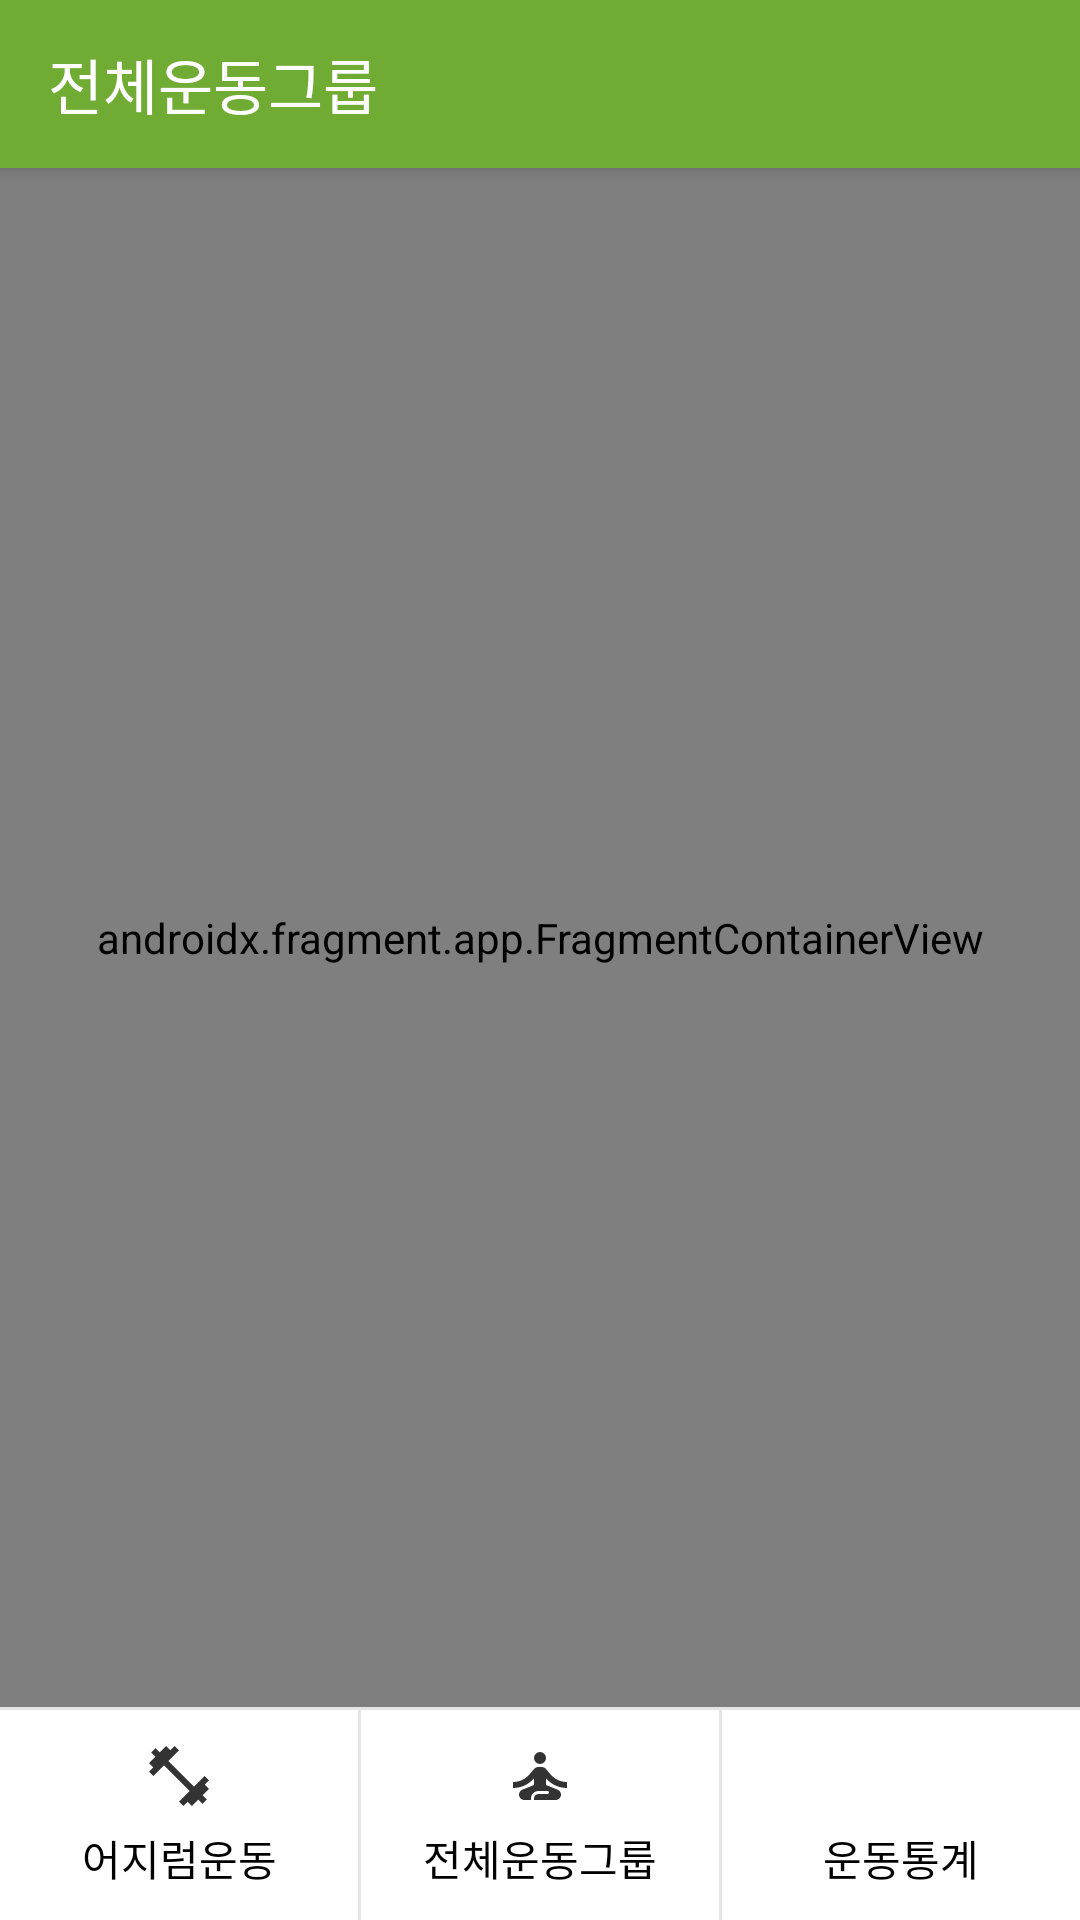

The Android layout XML behind this screen, and the referenced resources:
<!-- AndroidManifest.xml: application theme Theme.Health_exercise -->
<!-- res/layout/app_bar_main.xml -->
<?xml version="1.0" encoding="utf-8"?>
<androidx.coordinatorlayout.widget.CoordinatorLayout xmlns:android="http://schemas.android.com/apk/res/android"
    xmlns:app="http://schemas.android.com/apk/res-auto"
    xmlns:tools="http://schemas.android.com/tools"
    android:layout_width="match_parent"
    android:layout_height="match_parent"
    tools:context=".MainActivity">

    <com.google.android.material.appbar.AppBarLayout
        android:layout_width="match_parent"
        android:layout_height="wrap_content"
        android:visibility="visible"
        android:theme="@style/Theme.Health_exercise.AppBarOverlay">

        <androidx.appcompat.widget.Toolbar
            android:id="@+id/toolbar"
            android:layout_width="match_parent"
            android:layout_height="?attr/actionBarSize"
            android:background="@color/color_70AB34"
            app:title="@string/menu_home"
            app:popupTheme="@style/Theme.Health_exercise.PopupOverlay" />

    </com.google.android.material.appbar.AppBarLayout>

    <com.google.android.material.floatingactionbutton.FloatingActionButton
        android:id="@+id/fab"
        android:layout_width="wrap_content"
        android:layout_height="wrap_content"
        android:layout_gravity="bottom|end"
        android:layout_marginEnd="16dp"
        android:layout_marginBottom="86dp"
        android:visibility="gone"
        app:srcCompat="@android:drawable/ic_dialog_email" />

    <androidx.constraintlayout.widget.ConstraintLayout
        android:layout_width="match_parent"
        android:layout_height="match_parent"
        app:layout_behavior="@string/appbar_scrolling_view_behavior">
        <androidx.constraintlayout.widget.ConstraintLayout
            xmlns:android="http://schemas.android.com/apk/res/android"
            xmlns:app="http://schemas.android.com/apk/res-auto"
            xmlns:tools="http://schemas.android.com/tools"
            android:layout_width="match_parent"
            android:layout_height="0dp"
            app:layout_constraintTop_toTopOf="parent"
            app:layout_constraintBottom_toTopOf="@id/llBottomTab">

            <androidx.fragment.app.FragmentContainerView
                android:id="@+id/nav_host_fragment"
                android:name="androidx.navigation.fragment.NavHostFragment"
                android:layout_width="match_parent"
                android:layout_height="match_parent"
                app:defaultNavHost="true"
                app:layout_constraintLeft_toLeftOf="parent"
                app:layout_constraintRight_toRightOf="parent"
                app:layout_constraintTop_toTopOf="parent"
                app:layout_constraintBottom_toBottomOf="parent"
                app:navGraph="@navigation/mobile_navigation" />
        </androidx.constraintlayout.widget.ConstraintLayout>
        <LinearLayout
            android:id="@+id/llBottomTab"
            android:layout_width="match_parent"
            android:layout_height="wrap_content"
            android:orientation="vertical"
            app:layout_constraintStart_toStartOf="parent"
            app:layout_constraintEnd_toEndOf="parent"
            app:layout_constraintBottom_toBottomOf="parent">

            <View
                android:layout_width="match_parent"
                android:layout_height="1dp"
                android:background="@color/color_e5e5e5"/>

            <LinearLayout
                android:layout_width="match_parent"
                android:layout_height="70dp"
                android:layout_gravity="bottom"
                android:background="#fff"
                android:orientation="horizontal"
                >
                <androidx.constraintlayout.widget.ConstraintLayout
                    android:id="@+id/clMain_BottomMenu2"
                    android:layout_width="match_parent"
                    android:layout_height="match_parent"
                    android:layout_weight="1">
                    <LinearLayout
                        android:layout_width="match_parent"
                        android:layout_height="match_parent"
                        android:orientation="vertical"
                        android:gravity="center">
                        <ImageView
                            android:layout_width="24dp"
                            android:layout_height="24dp"
                            android:src="@drawable/ic_custom_exercise" />

                        <TextView
                            android:layout_width="match_parent"
                            android:layout_height="wrap_content"
                            android:layout_marginTop="5dp"
                            android:gravity="center"
                            android:text="어지럼운동"
                            android:textColor="@color/font_color_black"
                            android:textSize="14dp"
                            app:layout_constraintBottom_toBottomOf="parent" />
                    </LinearLayout>


                </androidx.constraintlayout.widget.ConstraintLayout>

                <View
                    android:layout_width="1dp"
                    android:layout_height="match_parent"
                    android:background="@color/color_e5e5e5"/>

                <androidx.constraintlayout.widget.ConstraintLayout
                    android:id="@+id/clMain_BottomMenu1"
                    android:layout_width="match_parent"
                    android:layout_height="match_parent"
                    android:layout_weight="1">
                    <LinearLayout
                        android:layout_width="match_parent"
                        android:layout_height="match_parent"
                        android:orientation="vertical"
                        android:gravity="center">

                        <ImageView
                            android:layout_width="24dp"
                            android:layout_height="24dp"
                            android:src="@drawable/ic_stretching" />
                        <TextView
                            android:layout_width="match_parent"
                            android:layout_height="wrap_content"
                            android:layout_marginTop="5dp"
                            android:text="전체운동그룹"
                            android:textColor="@color/font_color_black"
                            android:textSize="14dp"
                            android:gravity="center"
                            app:layout_constraintBottom_toBottomOf="parent"/>

                    </LinearLayout>

                </androidx.constraintlayout.widget.ConstraintLayout>
                <View
                    android:layout_width="1dp"
                    android:layout_height="match_parent"
                    android:background="@color/color_e5e5e5"/>

                <androidx.constraintlayout.widget.ConstraintLayout
                    android:id="@+id/clMain_BottomMenu3"
                    android:layout_width="match_parent"
                    android:layout_height="match_parent"
                    android:layout_weight="1">
                    <LinearLayout
                        android:layout_width="match_parent"
                        android:layout_height="match_parent"
                        android:orientation="vertical"
                        android:gravity="center">
                        <ImageView
                            android:layout_width="24dp"
                            android:layout_height="24dp"
                            android:src="@drawable/ic_calender" />
                        <TextView
                            android:layout_width="match_parent"
                            android:layout_height="wrap_content"
                            android:text="운동통계"
                            android:textColor="@color/font_color_black"
                            android:textSize="14dp"
                            android:gravity="center"
                            android:layout_marginTop="5dp"
                            app:layout_constraintBottom_toBottomOf="parent"/>
                    </LinearLayout>
                </androidx.constraintlayout.widget.ConstraintLayout>
            </LinearLayout>
        </LinearLayout>
    </androidx.constraintlayout.widget.ConstraintLayout>
</androidx.coordinatorlayout.widget.CoordinatorLayout>
<!-- resources referenced by this layout -->
<resources>
  <color name="color_70AB34">#70AB34</color>
  <color name="color_e5e5e5">#e5e5e5</color>
  <color name="font_color_black">@color/black</color>
  <!-- drawable ic_custom_exercise (drawable) -->
  <vector android:height="24dp" android:tint="#333333"
      android:viewportHeight="24" android:viewportWidth="24"
      android:width="24dp" xmlns:android="http://schemas.android.com/apk/res/android">
      <path android:fillColor="@android:color/white" android:pathData="M20.57,14.86L22,13.43 20.57,12 17,15.57 8.43,7 12,3.43 10.57,2 9.14,3.43 7.71,2 5.57,4.14 4.14,2.71 2.71,4.14l1.43,1.43L2,7.71l1.43,1.43L2,10.57 3.43,12 7,8.43 15.57,17 12,20.57 13.43,22l1.43,-1.43L16.29,22l2.14,-2.14 1.43,1.43 1.43,-1.43 -1.43,-1.43L22,16.29z"/>
  </vector>
  <!-- drawable ic_stretching (drawable) -->
  <vector android:height="12dp" android:tint="#333333"
      android:viewportHeight="24" android:viewportWidth="24"
      android:width="12dp" xmlns:android="http://schemas.android.com/apk/res/android">
      <path android:fillColor="@android:color/white" android:pathData="M12,6m-2,0a2,2 0,1 1,4 0a2,2 0,1 1,-4 0"/>
      <path android:fillColor="@android:color/white" android:pathData="M21,16v-2c-2.24,0 -4.16,-0.96 -5.6,-2.68l-1.34,-1.6C13.68,9.26 13.12,9 12.53,9h-1.05c-0.59,0 -1.15,0.26 -1.53,0.72l-1.34,1.6C7.16,13.04 5.24,14 3,14v2c2.77,0 5.19,-1.17 7,-3.25V15l-3.88,1.55C5.45,16.82 5,17.48 5,18.21C5,19.2 5.8,20 6.79,20H9v-0.5c0,-1.38 1.12,-2.5 2.5,-2.5h3c0.28,0 0.5,0.22 0.5,0.5S14.78,18 14.5,18h-3c-0.83,0 -1.5,0.67 -1.5,1.5V20h7.21C18.2,20 19,19.2 19,18.21c0,-0.73 -0.45,-1.39 -1.12,-1.66L14,15v-2.25C15.81,14.83 18.23,16 21,16z"/>
  </vector>
  <string name="menu_home">전체운동그룹</string>
  <style name="Theme.Health_exercise.AppBarOverlay" parent="ThemeOverlay.AppCompat.Dark.ActionBar" />
  <style name="Theme.Health_exercise.PopupOverlay" parent="ThemeOverlay.AppCompat.Light" />
  <style name="Theme.Health_exercise" parent="Theme.AppCompat.NoActionBar">
          
          <item name="colorPrimary">@color/color_white</item>
          <item name="colorPrimaryVariant">@color/purple_700</item>
          <item name="colorOnPrimary">@color/color_white</item>
          
          <item name="colorSecondary">@color/teal_200</item>
          <item name="colorSecondaryVariant">@color/teal_700</item>
          <item name="colorOnSecondary">@color/black</item>
          
          <item name="android:statusBarColor" tools:targetApi="l">?attr/colorPrimaryVariant</item>
          
      </style>
  <color name="black">#FF000000</color>
  <color name="color_white">#ffffff</color>
  <color name="purple_700">#FF3700B3</color>
  <color name="teal_200">#FF03DAC5</color>
  <color name="teal_700">#FF018786</color>
</resources>
